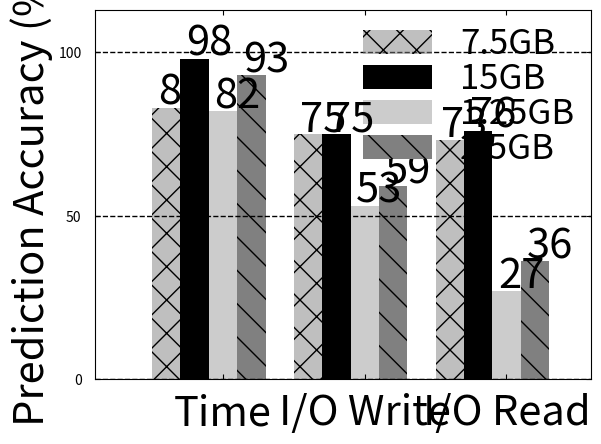

Recreate this plot in Python.
import numpy as np
import matplotlib.pyplot as plt

def autolabel(rects):
    for rect in rects:
        height = rect.get_height()
        plt.text(rect.get_x()+0.2*rect.get_width(), height+1, '%s' % height, fontsize=30)

fig, ax =plt.subplots()
#plt.subplot(121)
n_groups = 3
#time_real = (214,      17)
A_predict = (83, 75, 73)
B_predict = (98, 75, 76)
C_predict =(82, 53, 27)
D_predict=(93, 59, 36)
index = np.arange(n_groups)
print(index)
bar_width = 0.2
opacity = 1.0
plt.axis([-0.5, 3, 0, 113])
ax.yaxis.grid(color='black', linestyle='--', linewidth=1, alpha=1)
ax.xaxis.grid(color='white', linestyle='', linewidth=1, alpha=1)
ax.tick_params('both',direction='in', which='both', pad=10, bottom = 'on', top = 'on', left = 'on', right = 'on', labelcolor='black') 
#rects1 = plt.bar(index, time_real, bar_width, align='center', alpha=0.8*opacity, color='black',label= 'Actual')
rects2 = plt.bar(index , A_predict, bar_width, align='center', alpha=0.5*opacity,  color='grey',label='7.5GB',hatch='x')
rects3 = plt.bar(index + bar_width, B_predict, bar_width, align='center', alpha=opacity,color='black',label='15GB')
rects4 = plt.bar(index + 2*bar_width, C_predict, bar_width, align='center', alpha=0.2*opacity,color='black',label='1.25GB')
rects5 = plt.bar(index + 3*bar_width, D_predict, bar_width, align='center', alpha=opacity,color='grey',label='2.5GB', hatch='\\')
#autolabel(rects1)
autolabel(rects2)
autolabel(rects3)
autolabel(rects4)
autolabel(rects5)
#plt.xlabel('Stage')
plt.ylabel('Prediction Accuracy (%)',fontsize=30)
#plt.title('Stage Actual time VS predict time',fontsize=40)
plt.xticks(2*bar_width+index, ('Time', 'I/O Write', 'I/O Read'),fontsize=30)
#plt.ylim(0,40)
plt.rcParams['font.size'] = 30 
#plt.rc('ytick', labelsize=10)
#ax.get_yticklabels().set_fontsize(30)
plt.legend(fontsize=25,frameon=False,labelspacing=0,columnspacing=0,borderpad=0)  
#plt.tight_layout()

plt.grid(True,which='both', color='0.0')
plt.show()

